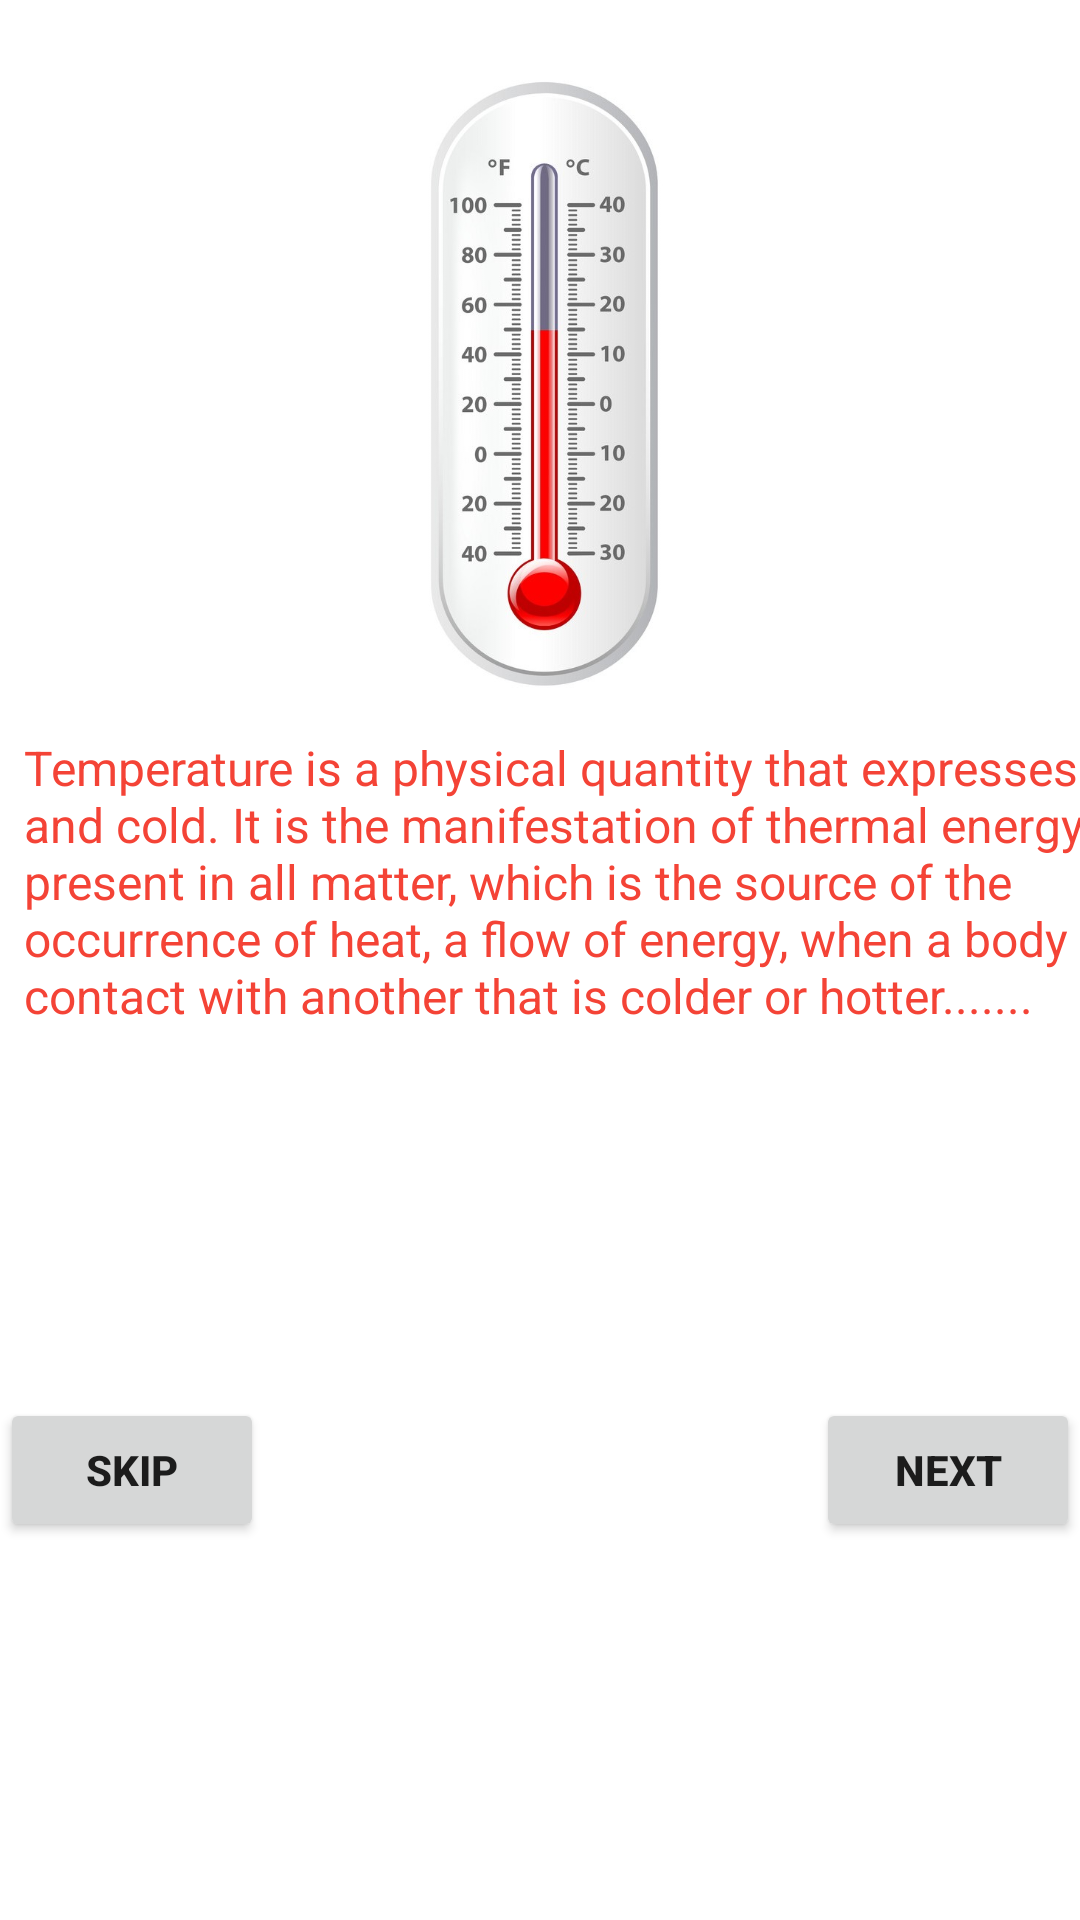

This screen was rendered from an Android layout file. Write that file and the resources it references.
<!-- AndroidManifest.xml: application theme Theme.TempratureConverter -->
<!-- res/layout/activity_main.xml -->
<?xml version="1.0" encoding="utf-8"?>
<androidx.constraintlayout.widget.ConstraintLayout xmlns:android="http://schemas.android.com/apk/res/android"
    xmlns:app="http://schemas.android.com/apk/res-auto"
    xmlns:tools="http://schemas.android.com/tools"
    android:layout_width="match_parent"
    android:layout_height="match_parent"
    android:orientation="vertical"
    tools:context=".MainActivity">

    <ImageView
        android:id="@+id/ivTemp"
        android:layout_width="0dp"
        android:layout_height="0dp"
        android:layout_marginTop="5dp"
        android:contentDescription="@string/todo"
        app:layout_constraintBottom_toTopOf="@+id/tvInform"
        app:layout_constraintEnd_toEndOf="parent"
        app:layout_constraintStart_toStartOf="parent"
        app:layout_constraintTop_toTopOf="parent"
        app:srcCompat="@drawable/temp2" />

    <TextView
        android:id="@+id/tvInform"
        android:layout_width="396dp"
        android:layout_height="150dp"
        android:layout_marginStart="8dp"
        android:layout_marginLeft="8dp"
        android:text="@string/temperature_is_a_physical_quantity_that_expresses_hot_and_cold_it_is_the_manifestation_of_thermal_energy_present_in_all_matter_which_is_the_source_of_the_occurrence_of_heat_a_flow_of_energy_when_a_body_is_in_contact_with_another_that_is_colder_or_hotter"
        android:textColor="@color/primary"
        android:textSize="16sp"
        app:layout_constraintBottom_toBottomOf="parent"
        app:layout_constraintEnd_toEndOf="parent"
        app:layout_constraintHorizontal_bias="0.0"
        app:layout_constraintStart_toStartOf="parent"
        app:layout_constraintTop_toTopOf="parent" />

    <Button
        android:id="@+id/btnSkip"
        android:layout_width="wrap_content"
        android:layout_height="wrap_content"
        android:text="Skip"
        android:textStyle="bold"
        app:layout_constraintBottom_toBottomOf="@+id/btnNext"
        app:layout_constraintStart_toStartOf="parent"
        app:layout_constraintTop_toTopOf="@+id/btnNext" />

    <Button
        android:id="@+id/btnNext"
        android:layout_width="wrap_content"
        android:layout_height="wrap_content"
        android:layout_marginBottom="126dp"
        android:text="Next"
        android:textStyle="bold"
        app:layout_constraintBottom_toBottomOf="parent"
        app:layout_constraintEnd_toEndOf="parent" />

</androidx.constraintlayout.widget.ConstraintLayout>
<!-- resources referenced by this layout -->
<resources>
  <color name="primary">#F44336</color>
  <!-- drawable temp2: jpg bitmap (drawable, 78793 bytes) -->
  <string name="temperature_is_a_physical_quantity_that_expresses_hot_and_cold_it_is_the_manifestation_of_thermal_energy_present_in_all_matter_which_is_the_source_of_the_occurrence_of_heat_a_flow_of_energy_when_a_body_is_in_contact_with_another_that_is_colder_or_hotter">Temperature is a physical quantity that expresses hot and cold. It is the manifestation of thermal energy, present in all matter, which is the source of the occurrence of heat, a flow of energy, when a body is in contact with another that is colder or hotter.......</string>
  <string name="todo">Todo</string>
  <style name="Theme.TempratureConverter" parent="Theme.MaterialComponents.DayNight.DarkActionBar">
          
          <item name="colorPrimary">@color/purple_500</item>
          <item name="colorPrimaryVariant">@color/purple_700</item>
          <item name="colorOnPrimary">@color/white</item>
          
          <item name="colorSecondary">@color/teal_200</item>
          <item name="colorSecondaryVariant">@color/teal_700</item>
          <item name="colorOnSecondary">@color/black</item>
          
          <item name="android:statusBarColor" tools:targetApi="l">?attr/colorPrimaryVariant</item>
          
      </style>
  <color name="purple_500">#FF6200EE</color>
  <color name="purple_700">#FF3700B3</color>
  <color name="white">#FFFFFFFF</color>
  <color name="teal_200">#FF03DAC5</color>
  <color name="teal_700">#FF018786</color>
  <color name="black">#FF000000</color>
</resources>
